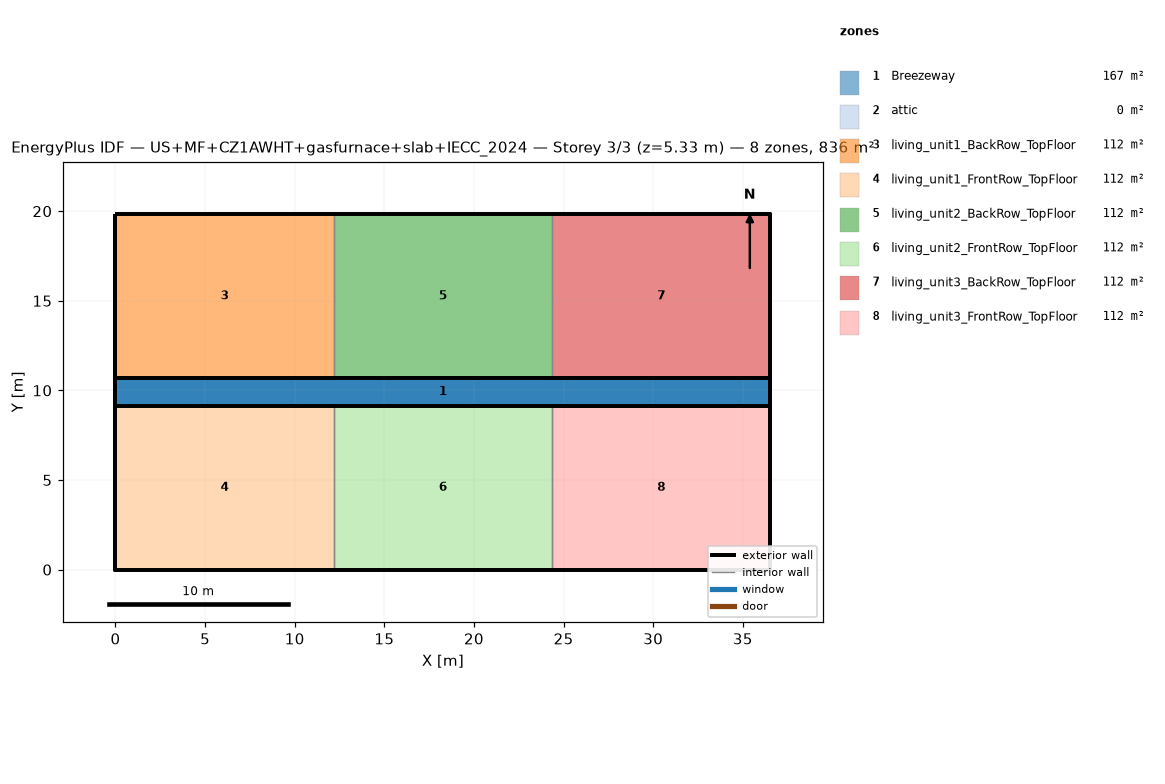
=== STOREY PLAN SPEC (per zone: floor XY polygon, exterior-wall plan segments, windows/doors) ===
zone 1: Breezeway  (167.0 m²)
  floor: (36.54, 9.16) (0.00, 9.16) (0.00, 10.68) (36.54, 10.68)
  floor: (36.54, 9.16) (0.00, 9.16) (0.00, 10.68) (36.54, 10.68)
  floor: (36.54, 9.16) (0.00, 9.16) (0.00, 10.68) (36.54, 10.68)
zone 2: attic  (0.0 m²)
  exterior wall: (36.54, 0.00) – (36.54, 19.84) – (36.54, 9.92)  [29.8 m]
  exterior wall: (0.00, 19.84) – (0.00, 0.00) – (0.00, 9.92)  [29.8 m]
zone 3: living_unit1_BackRow_TopFloor  (111.5 m²)
  floor: (12.18, 10.68) (0.00, 10.68) (0.00, 19.84) (12.18, 19.84)
  exterior wall: (12.18, 19.84) – (0.00, 19.84)  [12.2 m]
  exterior wall: (0.00, 19.84) – (0.00, 10.68)  [9.2 m]
  exterior wall: (0.00, 10.68) – (12.18, 10.68)  [12.2 m]
  interior walls: 1
zone 4: living_unit1_FrontRow_TopFloor  (111.5 m²)
  floor: (12.18, 0.00) (0.00, 0.00) (0.00, 9.16) (12.18, 9.16)
  exterior wall: (0.00, 0.00) – (12.18, 0.00)  [12.2 m]
  exterior wall: (0.00, 9.16) – (0.00, 0.00)  [9.2 m]
  exterior wall: (12.18, 9.16) – (0.00, 9.16)  [12.2 m]
  interior walls: 1
zone 5: living_unit2_BackRow_TopFloor  (111.5 m²)
  floor: (24.36, 10.68) (12.18, 10.68) (12.18, 19.84) (24.36, 19.84)
  exterior wall: (12.18, 10.68) – (24.36, 10.68)  [12.2 m]
  exterior wall: (24.36, 19.84) – (12.18, 19.84)  [12.2 m]
  interior walls: 2
zone 6: living_unit2_FrontRow_TopFloor  (111.5 m²)
  floor: (24.36, 0.00) (12.18, 0.00) (12.18, 9.16) (24.36, 9.16)
  exterior wall: (12.18, 0.00) – (24.36, 0.00)  [12.2 m]
  exterior wall: (24.36, 9.16) – (12.18, 9.16)  [12.2 m]
  interior walls: 2
zone 7: living_unit3_BackRow_TopFloor  (111.5 m²)
  floor: (36.54, 10.68) (24.36, 10.68) (24.36, 19.84) (36.54, 19.84)
  exterior wall: (36.54, 10.68) – (36.54, 19.84)  [9.2 m]
  exterior wall: (36.54, 19.84) – (24.36, 19.84)  [12.2 m]
  exterior wall: (24.36, 10.68) – (36.54, 10.68)  [12.2 m]
  interior walls: 1
zone 8: living_unit3_FrontRow_TopFloor  (111.5 m²)
  floor: (36.54, 0.00) (24.36, 0.00) (24.36, 9.16) (36.54, 9.16)
  exterior wall: (24.36, 0.00) – (36.54, 0.00)  [12.2 m]
  exterior wall: (36.54, 0.00) – (36.54, 9.16)  [9.2 m]
  exterior wall: (36.54, 9.16) – (24.36, 9.16)  [12.2 m]
  interior walls: 1

=== DERIVED (storey summary) ===
Building: US+MF+CZ1AWHT+gasfurnace+slab+IECC_2024
Storey: 3 of 3  (floor level z = 5.33 m)
Storey gross floor area: 836.2 m²
Zones on this storey: 8
  - Breezeway: floor 167.0 m²
  - attic: floor 0.0 m²; exterior wall 59.5 m (81.9 m²); WWR 0.0%
  - living_unit1_BackRow_TopFloor: floor 111.5 m²; exterior wall 33.5 m (86.9 m²); WWR 0.0%
  - living_unit1_FrontRow_TopFloor: floor 111.5 m²; exterior wall 33.5 m (86.9 m²); WWR 0.0%
  - living_unit2_BackRow_TopFloor: floor 111.5 m²; exterior wall 24.4 m (63.1 m²); WWR 0.0%
  - living_unit2_FrontRow_TopFloor: floor 111.5 m²; exterior wall 24.4 m (63.1 m²); WWR 0.0%
  - living_unit3_BackRow_TopFloor: floor 111.5 m²; exterior wall 33.5 m (86.9 m²); WWR 0.0%
  - living_unit3_FrontRow_TopFloor: floor 111.5 m²; exterior wall 33.5 m (86.9 m²); WWR 0.0%
Zone adjacency (shared interzone walls):
  - living_unit1_BackRow_TopFloor ↔ living_unit2_BackRow_TopFloor
  - living_unit1_FrontRow_TopFloor ↔ living_unit2_FrontRow_TopFloor
  - living_unit2_BackRow_TopFloor ↔ living_unit3_BackRow_TopFloor
  - living_unit2_FrontRow_TopFloor ↔ living_unit3_FrontRow_TopFloor